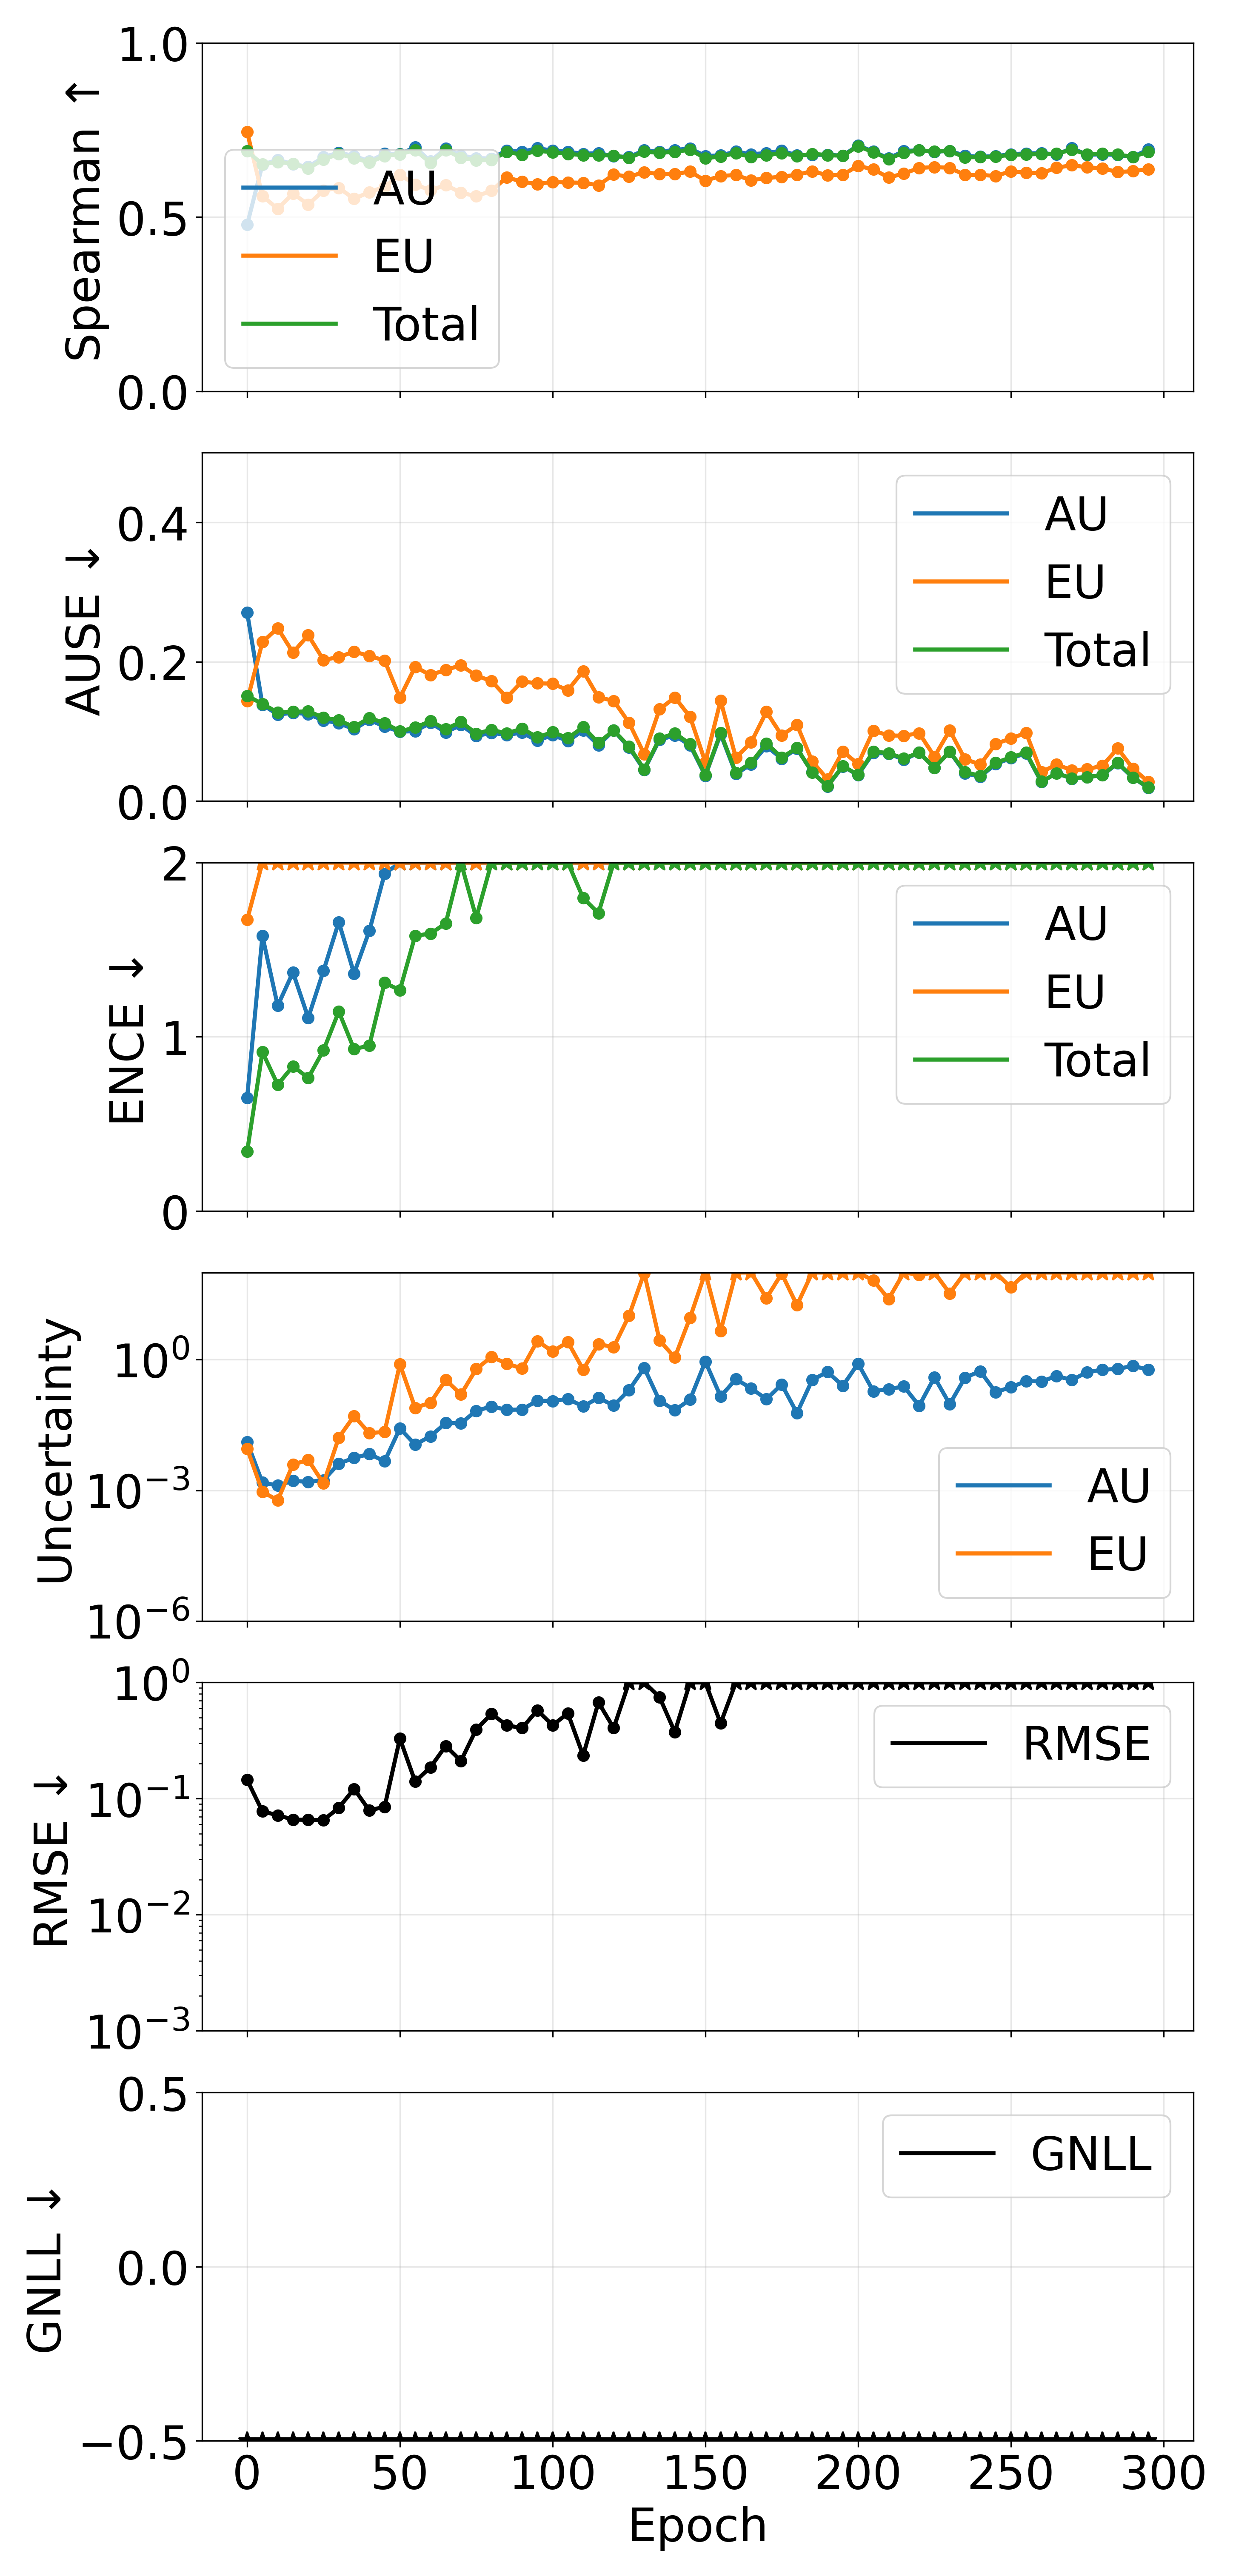

The file beside this chart, header and first rows:
epoch, pearson_aleatoric, pearson_epistemic, pearson_total, spearman_aleatoric, spearman_epistemic, spearman_total, ause_aleatoric, ause_epistemic, ause_total, ence_aleatoric, ence_epistemic, ence_total, magnitude_aleatoric, magnitude_epistemic, magnitude_total, rmse_e_atom, nll_energy
0, 0.355, 0.4589, 0.4155, 0.4777, 0.7443, 0.6892, 0.2707, 0.1436, 0.1512, 0.6507, 1.672, 0.3413, 0.01279, 0.00907, 0.02186, 0.1449, -0.7671
5, 0.7561, 0.7164, 0.8144, 0.6503, 0.5604, 0.651, 0.1384, 0.2282, 0.1395, 1.58, 9.882, 0.9131, 0.001507, 0.0009351, 0.002442, 0.07767, -1.707
10, 0.7502, 0.7305, 0.7614, 0.6643, 0.5233, 0.6582, 0.1242, 0.2483, 0.1273, 1.178, 12.38, 0.7254, 0.001286, 0.0005849, 0.001871, 0.07188, -1.975
15, 0.08813, 0.06256, 0.06706, 0.6518, 0.5673, 0.6527, 0.1266, 0.2132, 0.1282, 1.37, 10.95, 0.8313, 0.001646, 0.003948, 0.005595, 0.06607, -2.008
20, 0.3264, 0.2587, 0.2669, 0.6437, 0.5358, 0.6388, 0.125, 0.2381, 0.1288, 1.109, 13.1, 0.764, 0.001565, 0.004958, 0.006524, 0.06554, -2.111
25, 0.4564, 0.4145, 0.4388, 0.6717, 0.5761, 0.6654, 0.1157, 0.2025, 0.1199, 1.379, 13.3, 0.9232, 0.001705, 0.001438, 0.003143, 0.06539, -2.068
30, 0.749, 0.7491, 0.7632, 0.6847, 0.5837, 0.6807, 0.112, 0.2067, 0.116, 1.659, 15.43, 1.145, 0.004105, 0.01618, 0.02029, 0.08327, -1.997
35, 0.7015, 0.8766, 0.876, 0.675, 0.552, 0.6691, 0.1031, 0.2145, 0.1063, 1.364, 13.9, 0.9298, 0.005545, 0.05079, 0.05633, 0.1213, -2.176
40, 0.5898, 0.5011, 0.5445, 0.66, 0.5714, 0.6565, 0.1165, 0.2084, 0.1194, 1.608, 11.41, 0.9494, 0.006817, 0.02053, 0.02735, 0.07929, -2.193
45, 0.6924, 0.813, 0.8128, 0.6814, 0.5861, 0.6751, 0.1071, 0.2018, 0.1121, 1.936, 14.78, 1.311, 0.004626, 0.02195, 0.02658, 0.0849, -2.026
50, 0.9291, 0.998, 0.9983, 0.6805, 0.6211, 0.68, 0.09968, 0.1484, 0.1001, 2.278, 8.351, 1.267, 0.02639, 0.7842, 0.8106, 0.3293, -2.074
55, 0.7113, 0.9967, 0.997, 0.6997, 0.5934, 0.692, 0.1003, 0.1927, 0.1055, 2.293, 15.98, 1.58, 0.01121, 0.07854, 0.08975, 0.1402, -1.949
60, 0.8904, 0.9592, 0.9675, 0.6596, 0.5765, 0.6555, 0.1124, 0.1809, 0.1148, 2.479, 13.15, 1.592, 0.01737, 0.1024, 0.1198, 0.1862, -1.945
65, 0.863, 0.9283, 0.9324, 0.6968, 0.5916, 0.692, 0.0987, 0.1884, 0.1033, 2.615, 13.55, 1.651, 0.03504, 0.3435, 0.3786, 0.2839, -1.899
70, 0.5939, 0.7949, 0.7798, 0.6764, 0.5699, 0.6697, 0.1093, 0.1948, 0.1137, 3.129, 16.23, 2.094, 0.03469, 0.1589, 0.1936, 0.2114, -1.726
75, 0.5361, 0.8525, 0.8398, 0.6688, 0.5593, 0.6629, 0.09346, 0.18, 0.09692, 2.903, 14.12, 1.683, 0.06692, 0.6112, 0.6782, 0.3943, -1.981
80, 0.6611, 0.9002, 0.8951, 0.6679, 0.5752, 0.6632, 0.09788, 0.1723, 0.1023, 3.349, 16.19, 2.129, 0.08409, 1.156, 1.24, 0.537, -1.734
85, 0.5793, 0.8939, 0.8867, 0.691, 0.6141, 0.6872, 0.09502, 0.1487, 0.09705, 3.643, 12.59, 2.102, 0.07039, 0.8151, 0.8854, 0.4275, -1.788
90, 0.7358, 0.9956, 0.9924, 0.6868, 0.6008, 0.6783, 0.09824, 0.1716, 0.1041, 3.709, 12.88, 2.117, 0.07154, 0.6238, 0.6954, 0.4051, -1.748
95, 0.8148, 0.9969, 0.9963, 0.6975, 0.5945, 0.6902, 0.08663, 0.1691, 0.09165, 3.356, 17.03, 2.056, 0.1143, 2.681, 2.796, 0.5757, -1.761
100, 0.7774, 0.9852, 0.984, 0.6903, 0.6007, 0.6856, 0.09501, 0.1685, 0.09885, 3.43, 17.12, 2.124, 0.1119, 1.538, 1.65, 0.4281, -1.757
105, 0.8006, 0.9719, 0.9726, 0.6871, 0.5989, 0.6811, 0.08618, 0.1591, 0.09044, 3.728, 14.69, 2.074, 0.1255, 2.542, 2.668, 0.5419, -1.764
110, 0.702, 0.958, 0.9493, 0.6813, 0.5981, 0.6775, 0.1014, 0.1865, 0.1062, 2.909, 15.59, 1.797, 0.08439, 0.5926, 0.677, 0.2355, -1.953
115, 0.9096, 0.9787, 0.979, 0.6833, 0.5909, 0.6774, 0.08031, 0.1489, 0.08372, 2.916, 14.41, 1.71, 0.1328, 2.27, 2.403, 0.6733, -2.01
120, 0.902, 0.9971, 0.9967, 0.674, 0.622, 0.6764, 0.1014, 0.1439, 0.1013, 4.361, 12.25, 2.323, 0.08867, 1.943, 2.032, 0.4056, -1.769
125, 0.8708, 0.9994, 0.9994, 0.6721, 0.6156, 0.6696, 0.07705, 0.1126, 0.07848, 5.245, 11.44, 2.402, 0.1996, 10.18, 10.38, 1.353, -1.657
130, 0.8359, 0.9993, 0.9993, 0.6912, 0.6286, 0.6877, 0.04469, 0.06735, 0.04559, 5.843, 11.9, 2.319, 0.6436, 97.95, 98.59, 3.872, -1.731
135, 0.8756, 0.9896, 0.9887, 0.6872, 0.6229, 0.6838, 0.08821, 0.1318, 0.08972, 5.478, 12.31, 2.579, 0.1142, 2.766, 2.881, 0.7484, -1.58
140, 0.8564, 0.9609, 0.9601, 0.6922, 0.6231, 0.6874, 0.09407, 0.1488, 0.09724, 5.126, 15.04, 2.813, 0.0692, 1.118, 1.187, 0.3747, -1.484
145, 0.8628, 0.9998, 0.9997, 0.6967, 0.6303, 0.6928, 0.08014, 0.1211, 0.08214, 5.972, 13.24, 2.728, 0.1212, 9.209, 9.33, 1.113, -1.5
150, 0.5878, 1, 1, 0.6749, 0.6041, 0.6686, 0.03643, 0.05587, 0.03731, 8.447, 12.12, 2.435, 0.9043, 442.5, 443.4, 7.021, -1.688
155, 0.4192, 0.441, 0.4408, 0.6768, 0.6175, 0.6738, 0.09618, 0.1444, 0.09801, 4.571, 13.16, 2.439, 0.1431, 4.556, 4.699, 0.4453, -1.703
160, 0.9528, 1, 1, 0.6876, 0.6205, 0.6831, 0.03906, 0.06226, 0.04066, 13.47, 14.62, 2.749, 0.356, 433.6, 433.9, 6.74, -1.509
165, 0.9784, 0.9998, 0.9998, 0.6798, 0.6052, 0.672, 0.05275, 0.08431, 0.05502, 9.597, 13.84, 2.495, 0.2195, 140.2, 140.5, 3.918, -1.602
170, 0.9479, 0.9997, 0.9996, 0.6836, 0.6118, 0.6768, 0.07908, 0.1282, 0.08286, 6.888, 12.89, 2.732, 0.1238, 25.78, 25.9, 1.517, -1.523
175, 0.8557, 1, 1, 0.6902, 0.6154, 0.6837, 0.06075, 0.09425, 0.06267, 7.665, 13.55, 2.718, 0.2694, 94.8, 95.06, 3.244, -1.55
180, 0.8054, 0.9998, 0.9998, 0.6767, 0.6214, 0.6747, 0.07509, 0.1095, 0.07621, 7.555, 12, 2.721, 0.05934, 17.78, 17.84, 1.27, -1.537
185, 0.9244, 1, 1, 0.6783, 0.631, 0.6813, 0.04152, 0.05695, 0.0408, 13.64, 11.61, 2.7, 0.3428, 367.6, 367.9, 6.218, -1.551
190, 0.9151, 0.9999, 0.9999, 0.6783, 0.62, 0.6775, 0.02115, 0.03133, 0.0215, 32.02, 13.94, 2.412, 0.5226, 2059, 2060, 14.6, -1.751
195, 0.9509, 0.9999, 0.9998, 0.6759, 0.6214, 0.6754, 0.04984, 0.0712, 0.05025, 11.52, 13.56, 2.989, 0.2512, 176.4, 176.6, 4.553, -1.481
200, 0.9256, 0.9999, 0.9999, 0.7053, 0.6468, 0.7032, 0.03752, 0.05331, 0.03776, 10.11, 14.83, 3.272, 0.8111, 359, 359.8, 6.238, -1.355
205, 0.7434, 0.9537, 0.9539, 0.6876, 0.6365, 0.686, 0.06938, 0.1011, 0.07125, 7.544, 13.51, 3.054, 0.1884, 65.98, 66.17, 1.9, -1.428
210, 0.9849, 0.9976, 0.9976, 0.6684, 0.6134, 0.6664, 0.06812, 0.0941, 0.06885, 8.569, 13.02, 3.001, 0.2113, 24.71, 24.92, 2.645, -1.439
215, 0.9389, 0.9971, 0.9971, 0.6893, 0.6247, 0.6849, 0.05949, 0.09385, 0.06104, 7.833, 12.69, 2.815, 0.2421, 193.7, 193.9, 2.486, -1.551
220, 0.9161, 0.9984, 0.9984, 0.6913, 0.6406, 0.6912, 0.06977, 0.09753, 0.06974, 10.85, 12.08, 3.082, 0.0873, 88.63, 88.72, 2.206, -1.421
225, 0.9232, 0.8923, 0.8925, 0.6874, 0.6433, 0.688, 0.04769, 0.06395, 0.04775, 11.06, 12.74, 3.595, 0.3936, 170.3, 170.7, 3.682, -1.102
230, 0.9211, 0.9867, 0.9866, 0.6898, 0.641, 0.6894, 0.07114, 0.1016, 0.0711, 8.803, 13.63, 3.134, 0.09521, 33.32, 33.41, 1.669, -1.381
235, 0.8617, 0.9872, 0.9873, 0.6757, 0.6205, 0.671, 0.04008, 0.06022, 0.0418, 11.79, 13.07, 3.564, 0.387, 214.4, 214.8, 4.616, -1.207
240, 0.9502, 0.9921, 0.9921, 0.6729, 0.6209, 0.672, 0.03501, 0.05254, 0.03598, 12.74, 14.55, 3.659, 0.5412, 212.4, 213, 5.859, -1.147
245, 0.8362, 0.9987, 0.9987, 0.6747, 0.6175, 0.6733, 0.05314, 0.08212, 0.05488, 12.68, 15.78, 3.656, 0.1799, 140.1, 140.3, 3.497, -1.199
250, 0.9061, 0.9988, 0.9988, 0.6799, 0.6311, 0.6784, 0.06164, 0.08982, 0.06276, 10.29, 13.35, 3.516, 0.2319, 45.82, 46.05, 2.332, -1.232
255, 0.924, 0.9972, 0.9972, 0.6825, 0.6271, 0.6794, 0.06847, 0.09796, 0.06971, 11.89, 14.37, 4.097, 0.322, 103.4, 103.7, 2.808, -0.9807
260, 0.8543, 0.9992, 0.9992, 0.6833, 0.6257, 0.6808, 0.02741, 0.04143, 0.02798, 24.41, 14.67, 3.557, 0.3164, 590.5, 590.8, 8.701, -1.243
265, 0.7673, 0.9999, 0.9999, 0.679, 0.6413, 0.6816, 0.04023, 0.05266, 0.03995, 15.23, 11.7, 3.476, 0.4195, 257.8, 258.2, 6.221, -1.286
270, 0.9586, 0.9986, 0.9985, 0.6975, 0.6486, 0.6934, 0.03221, 0.04412, 0.03277, 23.87, 14.7, 4.489, 0.3415, 436.7, 437.1, 7.8, -0.7407
275, 0.8728, 0.9998, 0.9998, 0.6784, 0.6425, 0.6797, 0.03433, 0.04577, 0.03466, 18.93, 12.99, 4.074, 0.5161, 415.9, 416.4, 7.939, -1.005
280, 0.9488, 0.993, 0.993, 0.6799, 0.6395, 0.682, 0.03724, 0.05079, 0.03734, 14.14, 14.48, 3.886, 0.5868, 215.1, 215.7, 6.088, -1.102
285, 0.8688, 0.9985, 0.9985, 0.6777, 0.6289, 0.6791, 0.05431, 0.07567, 0.05505, 14.41, 15.96, 4.759, 0.6134, 127.3, 127.9, 4.426, -0.6377
290, 0.956, 0.9934, 0.9934, 0.6725, 0.6313, 0.6728, 0.03347, 0.04653, 0.03372, 15.94, 12.68, 3.813, 0.7182, 270, 270.7, 7.29, -1.158
295, 0.8974, 0.9999, 0.9999, 0.6938, 0.6374, 0.6874, 0.01921, 0.02778, 0.01987, 44.51, 14.21, 4.454, 0.5891, 2117, 2117, 16.75, -0.8147
